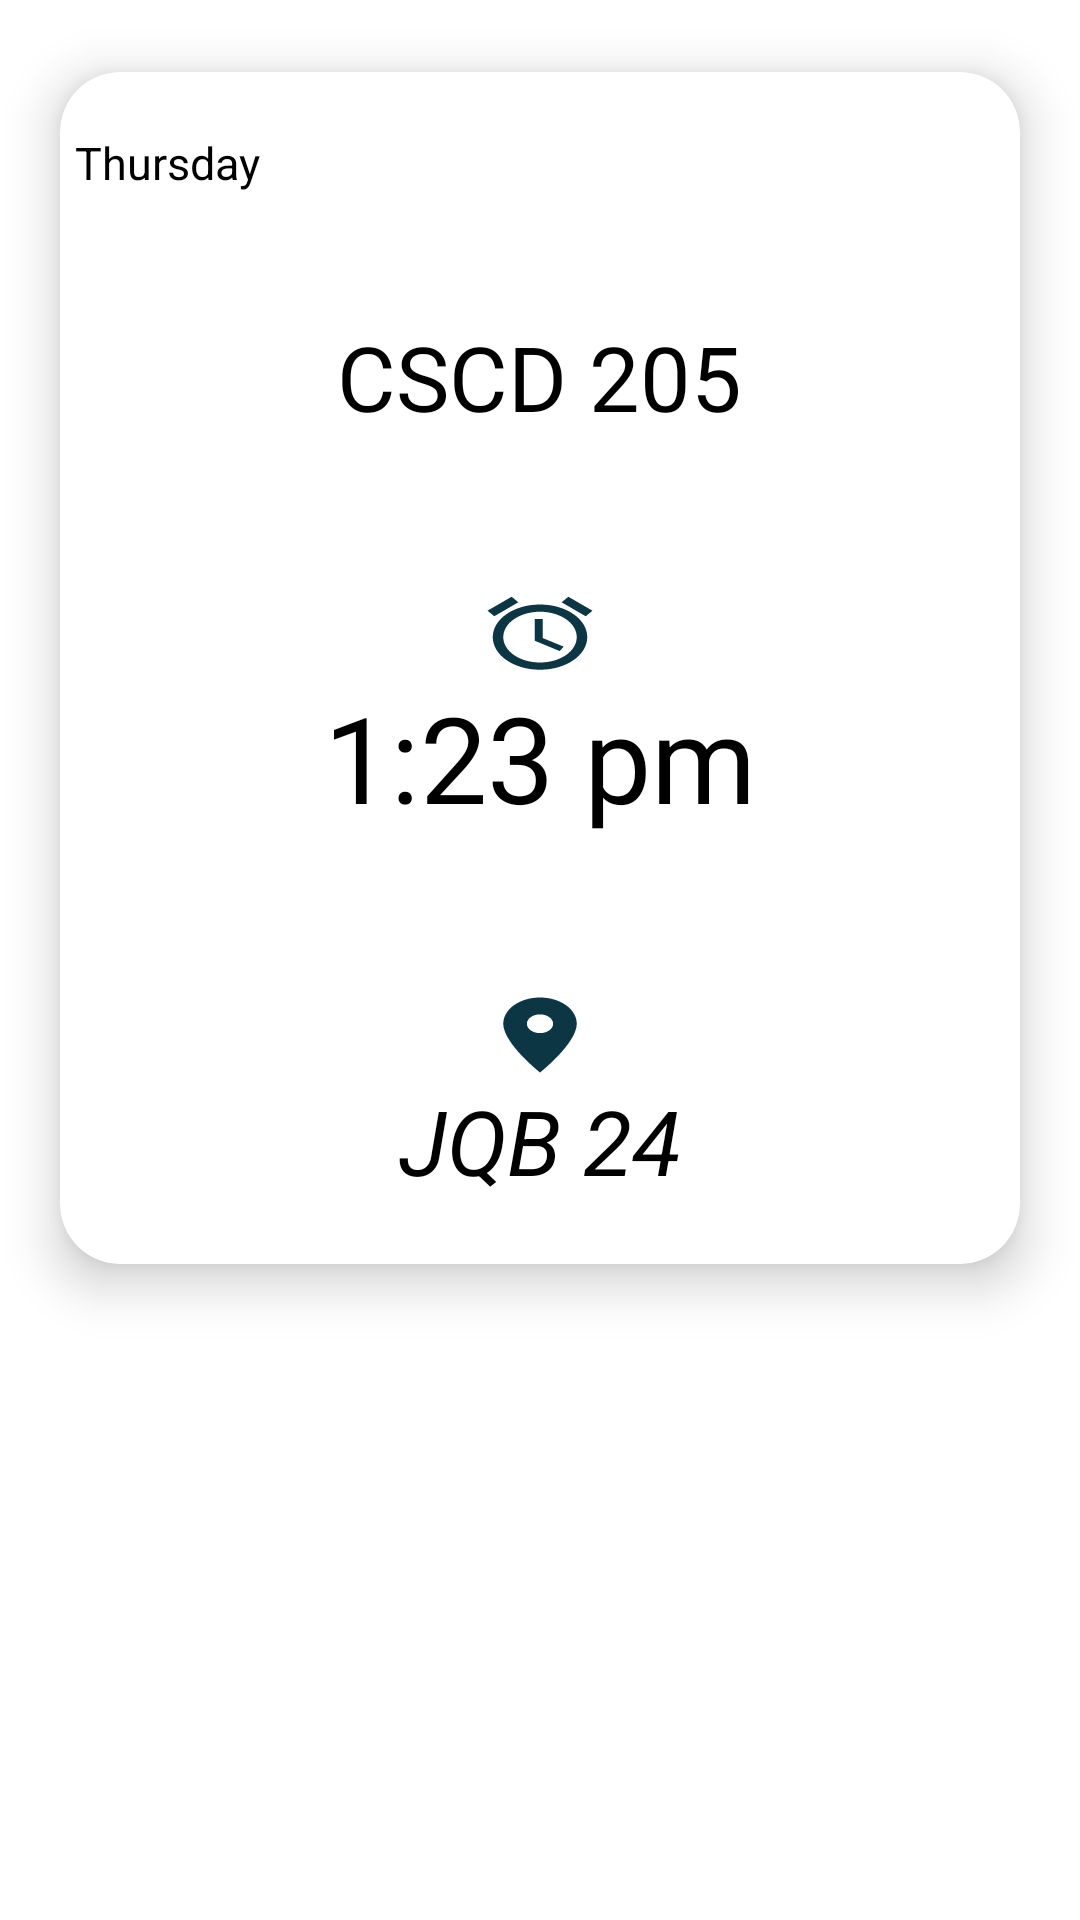

Reconstruct the res/layout file that produces this screen, plus the resources it refers to.
<!-- AndroidManifest.xml: application theme Theme.TimeTableApp -->
<!-- res/layout/table_card.xml -->
<?xml version="1.0" encoding="utf-8"?>
<LinearLayout
    xmlns:android="http://schemas.android.com/apk/res/android"
    xmlns:tools="http://schemas.android.com/tools"
    android:layout_width="match_parent"
    android:layout_height="wrap_content"
    xmlns:app="http://schemas.android.com/apk/res-auto"
    android:orientation="vertical"
    android:id="@+id/cardLl"
    android:visibility="visible">
    <com.google.android.material.card.MaterialCardView
        android:descendantFocusability="blocksDescendants"
        android:id="@+id/mainCardView"
        android:layout_width="match_parent"
        android:layout_height="wrap_content"
        android:layout_gravity="center"
        app:cardBackgroundColor="@color/white"
        android:layout_marginHorizontal="2dp"
        app:cardCornerRadius="20dp"
        app:cardElevation="10dp"
        app:cardMaxElevation="12dp"
        app:cardPreventCornerOverlap="true"
        app:cardUseCompatPadding="true"
       >

        <LinearLayout
            android:id="@+id/ll"
            android:layout_width="match_parent"
            android:layout_height="wrap_content"
            android:orientation="vertical"
            >

            <TextView
                android:id="@+id/dayTextView"
                android:layout_width="wrap_content"
                android:layout_height="wrap_content"
                android:layout_marginStart="5dp"
                android:layout_marginTop="20dp"
                android:text="Thursday"
                android:textColor="@color/black"
                android:textSize="15sp"

                />

            <View

                android:layout_width="match_parent"
                android:layout_height="1dp"
                android:background="@color/gray"

                android:layout_marginVertical="10dp"
                />

            <TextView
                android:id="@+id/courseNameTextView"
                android:layout_width="wrap_content"
                android:layout_height="wrap_content"
                android:layout_below="@id/dayTextView"
                android:layout_gravity="center"
                android:layout_marginTop="20dp"
                android:text="@string/cscd_205"
                android:textColor="@color/black"
                android:textSize="30sp"
                android:autoSizeTextType="uniform"
                android:gravity="center_horizontal"
                android:layout_marginHorizontal="5dp"

                 />
            <View

                android:layout_width="match_parent"
                android:layout_height="1dp"
                android:background="@color/gray"
                android:layout_marginHorizontal="50dp"
                android:layout_marginVertical="10dp"

                />


            <View
                android:id="@+id/timeView"
                android:layout_width="42dp"
                android:layout_height="29dp"
                android:background="@drawable/ic_baseline_access_alarm_24"
                android:gravity="bottom"
                android:layout_gravity="center"
                android:layout_marginTop="30dp"/>

            <TextView
                    android:id="@+id/timeTextView"
                    android:layout_width="wrap_content"
                    android:layout_height="wrap_content"
                    android:layout_gravity="center"
                    android:layout_toEndOf="@+id/timeView"
                    android:text="1:23 pm"
                    android:textColor="@color/black"
                    android:textSize="40sp"
                    android:gravity="bottom"
                     />







            <View

                android:layout_width="match_parent"
                android:layout_height="1dp"
                android:background="@color/gray"
                android:layout_marginHorizontal="50dp"
                android:layout_marginVertical="10dp"

                />
                <View
                    android:id="@+id/venueView"
                    android:layout_width="42dp"
                    android:layout_height="30dp"
                    android:background="@drawable/ic_baseline_place_24"
                    android:gravity="bottom"
                    android:layout_gravity="center"
                    android:layout_marginTop="30dp"
                     />

                <TextView
                    android:id="@+id/venueTextView"
                    android:layout_width="wrap_content"
                    android:layout_height="wrap_content"
                    android:layout_gravity="center"
                    android:gravity="center_horizontal"
                    android:text="@string/jqb_24"
                    android:textColor="@color/black"
                    android:textSize="30sp"
                    android:textStyle="italic"
                    android:autoSizeTextType="uniform"
                     />




            <View
                android:layout_width="match_parent"
                android:layout_height="1dp"
                android:background="@color/gray"
                android:layout_marginBottom="20dp"/>
        </LinearLayout>


    </com.google.android.material.card.MaterialCardView>

</LinearLayout>
<!-- resources referenced by this layout -->
<resources>
  <!-- drawable ic_baseline_access_alarm_24 (drawable) -->
  <vector android:height="24dp" android:tint="#0C3643"
      android:viewportHeight="24" android:viewportWidth="24"
      android:width="24dp" xmlns:android="http://schemas.android.com/apk/res/android">
      <path android:fillColor="@android:color/white" android:pathData="M22,5.72l-4.6,-3.86 -1.29,1.53 4.6,3.86L22,5.72zM7.88,3.39L6.6,1.86 2,5.71l1.29,1.53 4.59,-3.85zM12.5,8L11,8v6l4.75,2.85 0.75,-1.23 -4,-2.37L12.5,8zM12,4c-4.97,0 -9,4.03 -9,9s4.02,9 9,9c4.97,0 9,-4.03 9,-9s-4.03,-9 -9,-9zM12,20c-3.87,0 -7,-3.13 -7,-7s3.13,-7 7,-7 7,3.13 7,7 -3.13,7 -7,7z"/>
  </vector>
  <!-- drawable ic_baseline_place_24 (drawable) -->
  <vector android:height="24dp" android:tint="#0C3643"
      android:viewportHeight="24" android:viewportWidth="24"
      android:width="24dp" xmlns:android="http://schemas.android.com/apk/res/android">
      <path android:fillColor="@android:color/white" android:pathData="M12,2C8.13,2 5,5.13 5,9c0,5.25 7,13 7,13s7,-7.75 7,-13c0,-3.87 -3.13,-7 -7,-7zM12,11.5c-1.38,0 -2.5,-1.12 -2.5,-2.5s1.12,-2.5 2.5,-2.5 2.5,1.12 2.5,2.5 -1.12,2.5 -2.5,2.5z"/>
  </vector>
  <string name="cscd_205">CSCD 205</string>
  <string name="jqb_24">JQB 24</string>
  <style name="Theme.TimeTableApp" parent="Theme.MaterialComponents.DayNight.DarkActionBar">
          
          <item name="colorPrimary">@color/purple_500</item>
          <item name="colorPrimaryVariant">@color/purple_700</item>
          <item name="colorOnPrimary">@color/white</item>
          
          <item name="colorSecondary">@color/teal_200</item>
          <item name="colorSecondaryVariant">@color/teal_700</item>
          <item name="colorOnSecondary">@color/black</item>
          
          <item name="android:statusBarColor" tools:targetApi="l">?attr/colorPrimaryVariant</item>
          
      </style>
  <!-- not gathered from this repository: default colours our renderer supplied (Android Studio template values) -->
  <color name="purple_500">#FF6200EE</color>
  <color name="purple_700">#FF3700B3</color>
  <color name="teal_200">#FF03DAC5</color>
  <color name="teal_700">#FF018786</color>
  <color name="black">#FF000000</color>
  <color name="white">#FFFFFFFF</color>
</resources>
